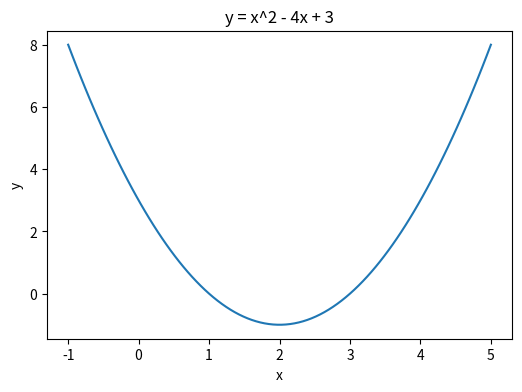
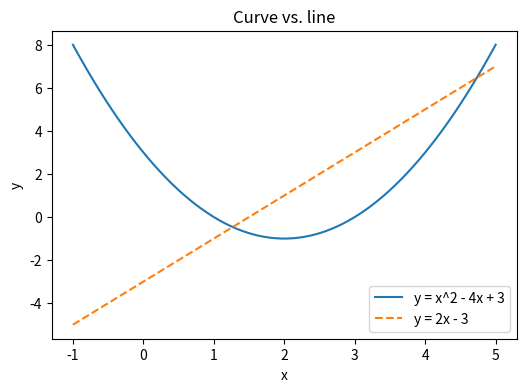
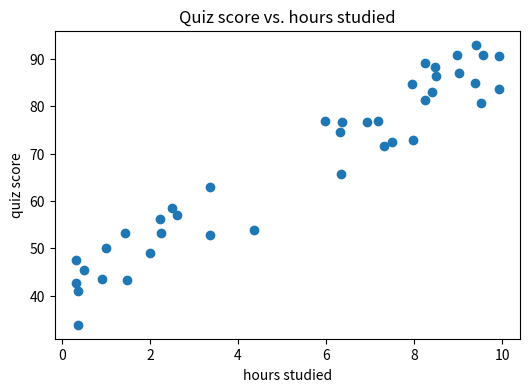
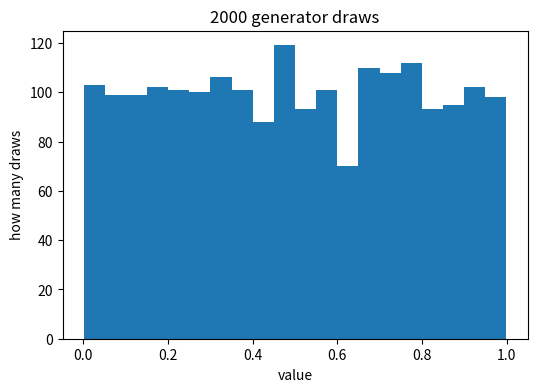

Reproduce these figures in Python, in order.
import numpy as np
import matplotlib.pyplot as plt

SEED = 20260804
rng = np.random.default_rng(SEED)

# Given: seeded data for Tasks C and D.
SEED = 20260804
rng = np.random.default_rng(SEED)
study_hours = rng.random(40) * 10                              # 40 values in [0, 10)
quiz_score = 40 + 5 * study_hours + rng.integers(-8, 9, size=40)
draws = rng.random(2000)                                       # 2000 values in [0, 1)

x = np.linspace(-1, 5, 100)
y = x**2 - 4*x + 3
plt.figure(figsize=(6, 4))
plt.plot(x, y)
plt.title("y = x^2 - 4x + 3")
plt.xlabel("x")
plt.ylabel("y")
plt.show()

y2 = 2 * x - 3
plt.figure(figsize=(6, 4))
plt.plot(x, y, label="y = x^2 - 4x + 3")
plt.plot(x, y2, label="y = 2x - 3", linestyle="--")
plt.title("Curve vs. line")
plt.xlabel("x")
plt.ylabel("y")
plt.legend()
plt.show()

plt.figure(figsize=(6, 4))
plt.scatter(study_hours, quiz_score)
plt.title("Quiz score vs. hours studied")
plt.xlabel("hours studied")
plt.ylabel("quiz score")
plt.show()

plt.figure(figsize=(6, 4))
plt.hist(draws, bins=20)
plt.title("2000 generator draws")
plt.xlabel("value")
plt.ylabel("how many draws")
plt.show()

counts, edges = np.histogram(draws, bins=20)
print(counts.sum(), edges[0], edges[-1])

assert x.shape == (100,) and np.isclose(x[0], -1, atol=1e-9, rtol=0) and np.isclose(x[-1], 5, atol=1e-9, rtol=0)
assert y.shape == (100,) and np.isclose(y[0], 8.0, atol=1e-9, rtol=0)      # (-1)^2 - 4(-1) + 3
assert np.allclose(y, x**2 - 4*x + 3, atol=1e-9, rtol=0)
assert np.allclose(y2, 2 * x - 3, atol=1e-9, rtol=0)
assert study_hours.shape == (40,)
assert study_hours.min() >= 0 and study_hours.max() < 10
assert quiz_score.shape == (40,)
assert counts.shape == (20,) and counts.sum() == 2000
assert edges.shape == (21,)
assert np.isclose(edges[0], draws.min(), atol=1e-9, rtol=0) and np.isclose(edges[-1], draws.max(), atol=1e-9, rtol=0)
print("all checks passed")
